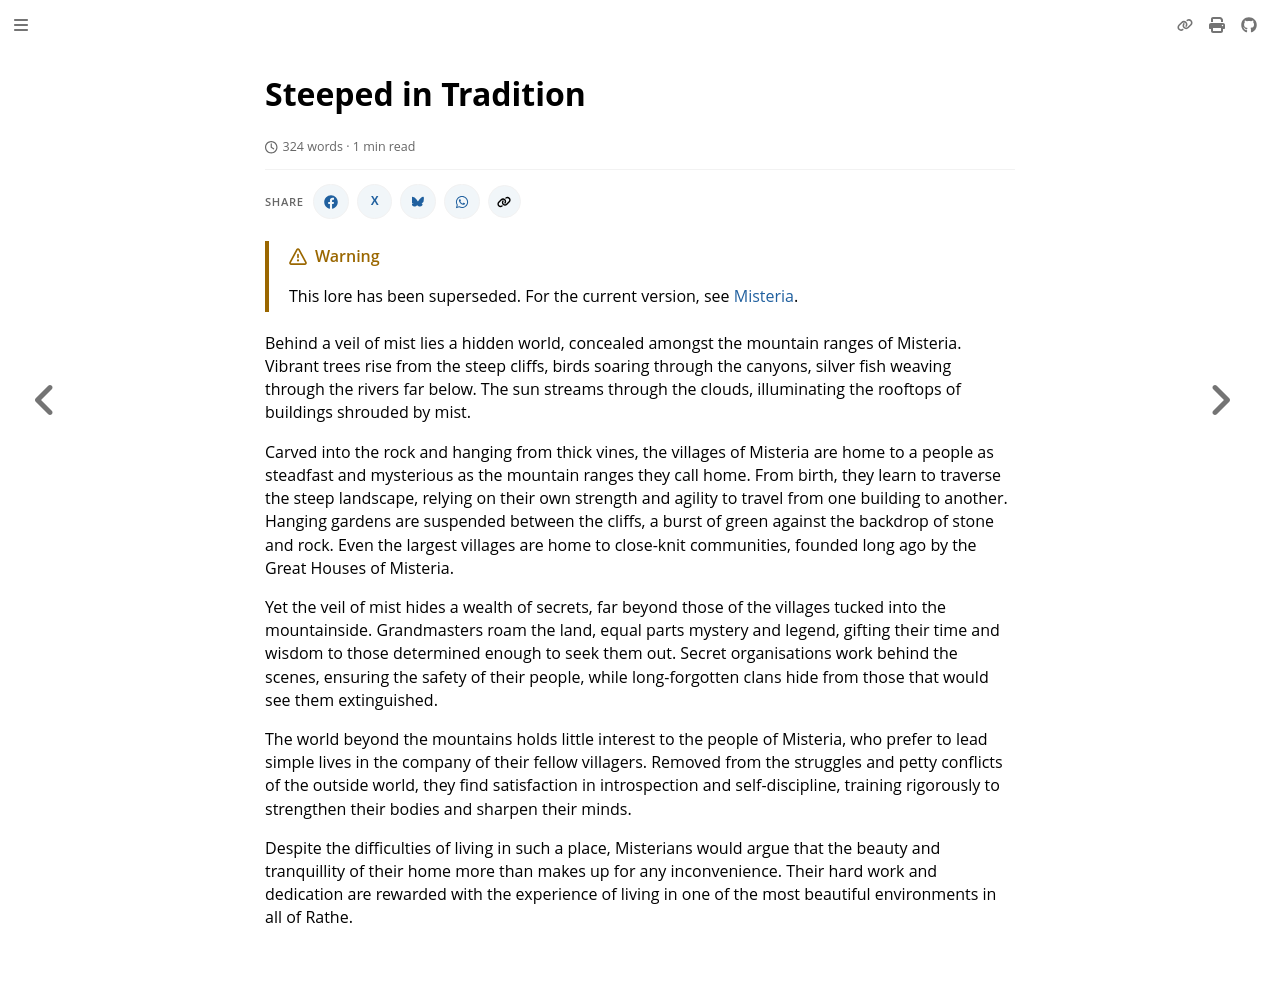

repository: nathaneastwood/fablore · page: archive/world-of-rathe/misteria/steeped-in-tradition.html · generator: mdbook

# Steeped in Tradition

Behind a veil of mist lies a hidden world, concealed amongst the mountain ranges of Misteria. Vibrant trees rise from the steep cliffs, birds soaring through the canyons, silver fish weaving through the rivers far below. The sun streams through the clouds, illuminating the rooftops of buildings shrouded by mist.

Carved into the rock and hanging from thick vines, the villages of Misteria are home to a people as steadfast and mysterious as the mountain ranges they call home. From birth, they learn to traverse the steep landscape, relying on their own strength and agility to travel from one building to another. Hanging gardens are suspended between the cliffs, a burst of green against the backdrop of stone and rock. Even the largest villages are home to close-knit communities, founded long ago by the Great Houses of Misteria.

Yet the veil of mist hides a wealth of secrets, far beyond those of the villages tucked into the mountainside. Grandmasters roam the land, equal parts mystery and legend, gifting their time and wisdom to those determined enough to seek them out. Secret organisations work behind the scenes, ensuring the safety of their people, while long-forgotten clans hide from those that would see them extinguished.

The world beyond the mountains holds little interest to the people of Misteria, who prefer to lead simple lives in the company of their fellow villagers. Removed from the struggles and petty conflicts of the outside world, they find satisfaction in introspection and self-discipline, training rigorously to strengthen their bodies and sharpen their minds.

Despite the difficulties of living in such a place, Misterians would argue that the beauty and tranquillity of their home more than makes up for any inconvenience. Their hard work and dedication are rewarded with the experience of living in one of the most beautiful environments in all of Rathe.
